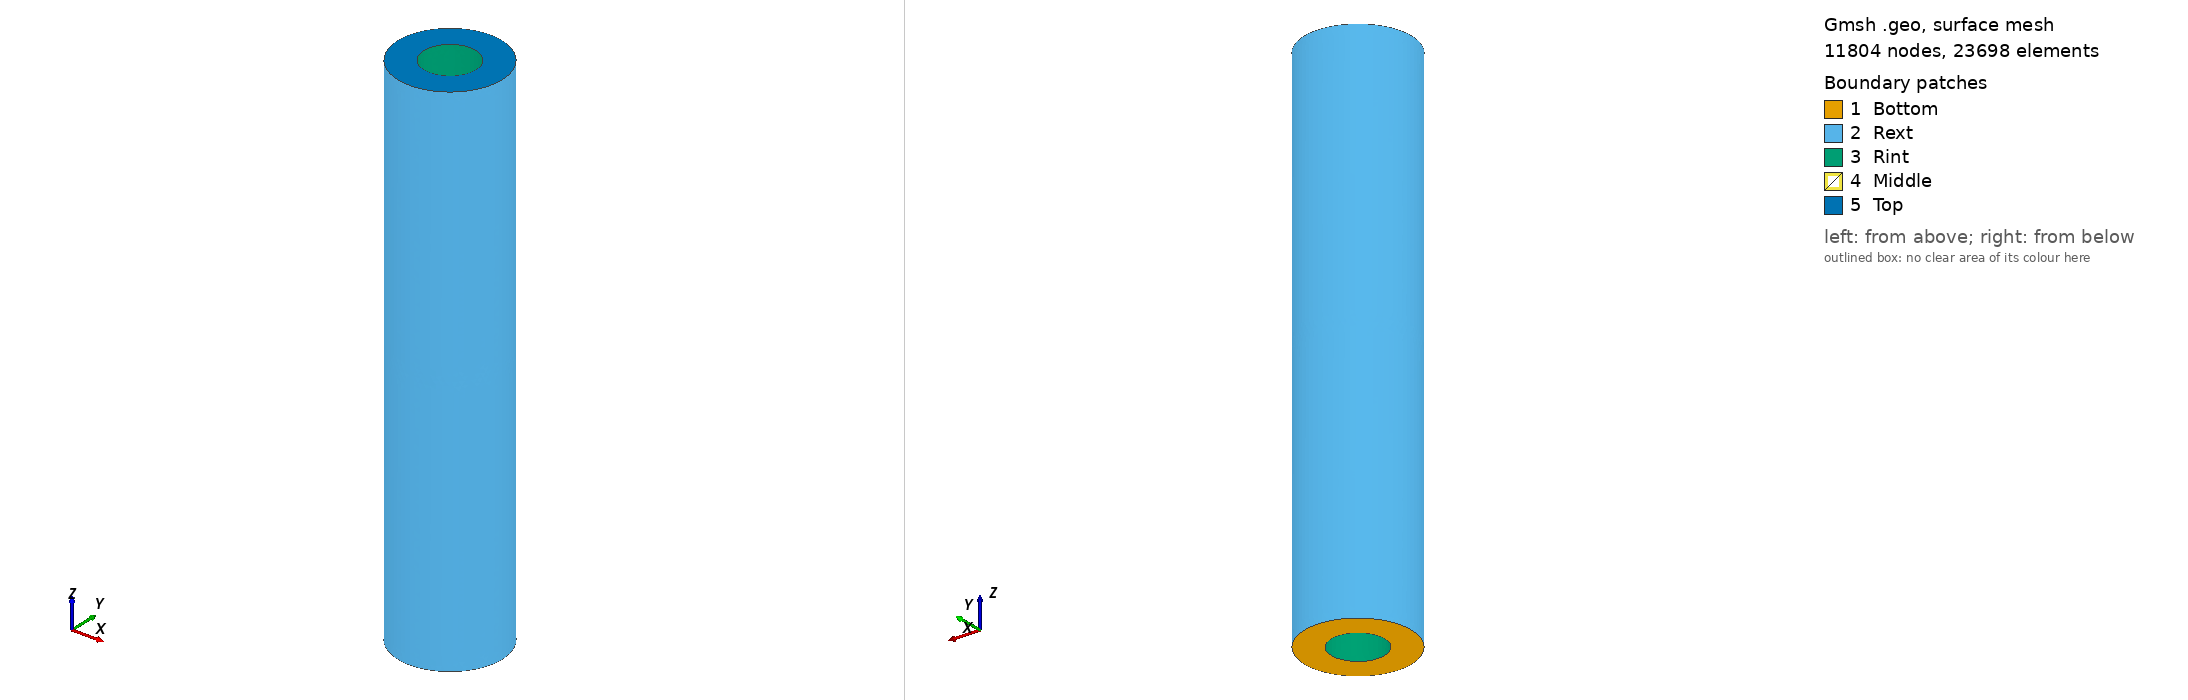

Gmsh geometry script, surface-meshed: 11804 nodes, 23698 surface elements. Boundary patches (legend numbers): 1 Bottom, 2 Rext, 3 Rint, 4 Middle, 5 Top. Left view from above one corner, right view from below the opposite corner. Legend entries are the model's physical surfaces. The drawing asked Gmsh for element sizes between 1% and 20% of the model's largest extent; the script's own settings can give other sizes.

=== sol.geo (drawn) ===
h=0.1;
r_int=1;
r_ext=2;
z=20;
Point(1) = {0, 0, 0, h};                               
Point(2) = {r_int, 0, 0, h};                           
Point(3) = {-r_int, 0, 0, h};                          
Point(4) = {0, r_int, 0, h};                           
Point(5) = {0, -r_int, 0, h};                          
Point(7) = {r_ext, 0, 0, h};                           
Point(8) = {-r_ext, 0, 0, h};                          
Point(9) = {0, r_ext, 0, h};                           
Point(10) = {0, -r_ext, 0, h};                         
Circle(1) = {2, 1, 4};                                  
Circle(2) = {4, 1, 3};                                  
Circle(3) = {3, 1, 5};                                  
Circle(4) = {5, 1, 2};                                  
Circle(5) = {7, 1, 9};                                  
Circle(6) = {9, 1, 8};                                  
Circle(7) = {8, 1, 10};                                 
Circle(8) = {10, 1, 7};                                 
Line Loop(9) = {5, 6, 7, 8};                            
Line Loop(10) = {1, 2, 3, 4};                           
Plane Surface(11) = {9, 10};                            
Extrude {0, 0, z/2} {                                   
  Surface{11};                                          
}                                                       
Extrude {0, 0, z/2} {                                   
  Surface{53};                                          
}                                                       
Physical Surface("Bottom") = {11};                    
Physical Surface("Middle") = {53};                    
Physical Surface("Top") = {95};                       
Physical Surface("Rext") = {24,28,32,36,66,70,74,78}; 
Physical Surface("Rint") = {40,44,48,52,82,86,90,94}; 
Physical Volume("Omega") = {1,2};
